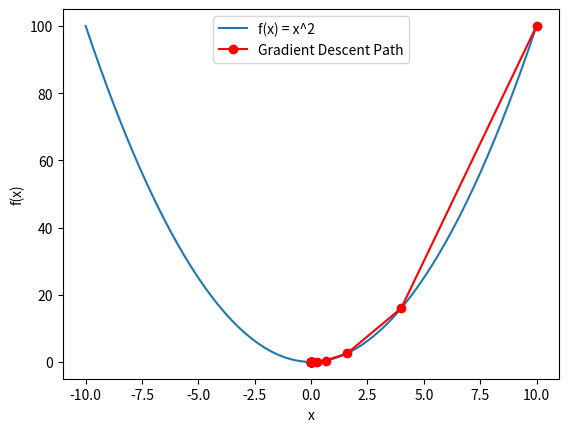

Here is the Python script that generated this plot:
import numpy as np
import matplotlib.pyplot as plt


# Sample function: f(x) = x^2
def f(x):
    return x ** 2


# Gradient of the function: f'(x) = 2x
def gradient(x):
    return 2 * x


# Gradient descent parameters
learning_rate = 0.3
max_iterations = 100
tolerance = 1e-6

# Initial point
x = 10
history = [x]

# Gradient descent loop
for i in range(max_iterations):
    grad = gradient(x)
    new_x = x - learning_rate * grad
    history.append(new_x)

    # Check for overshooting
    if f(new_x) > f(x):
        print(f"Overshooting detected at iteration {i}")
        break

    # Check for convergence
    if abs(new_x - x) < tolerance:
        print(f"Converged at iteration {i}")
        break

    x = new_x

# Plotting the function and the path taken by gradient descent
x_vals = np.linspace(-10, 10, 400)
y_vals = f(x_vals)
plt.plot(x_vals, y_vals, label='f(x) = x^2')
plt.plot(history, f(np.array(history)), 'ro-', label='Gradient Descent Path')
plt.xlabel('x')
plt.ylabel('f(x)')
plt.legend()
plt.show()
